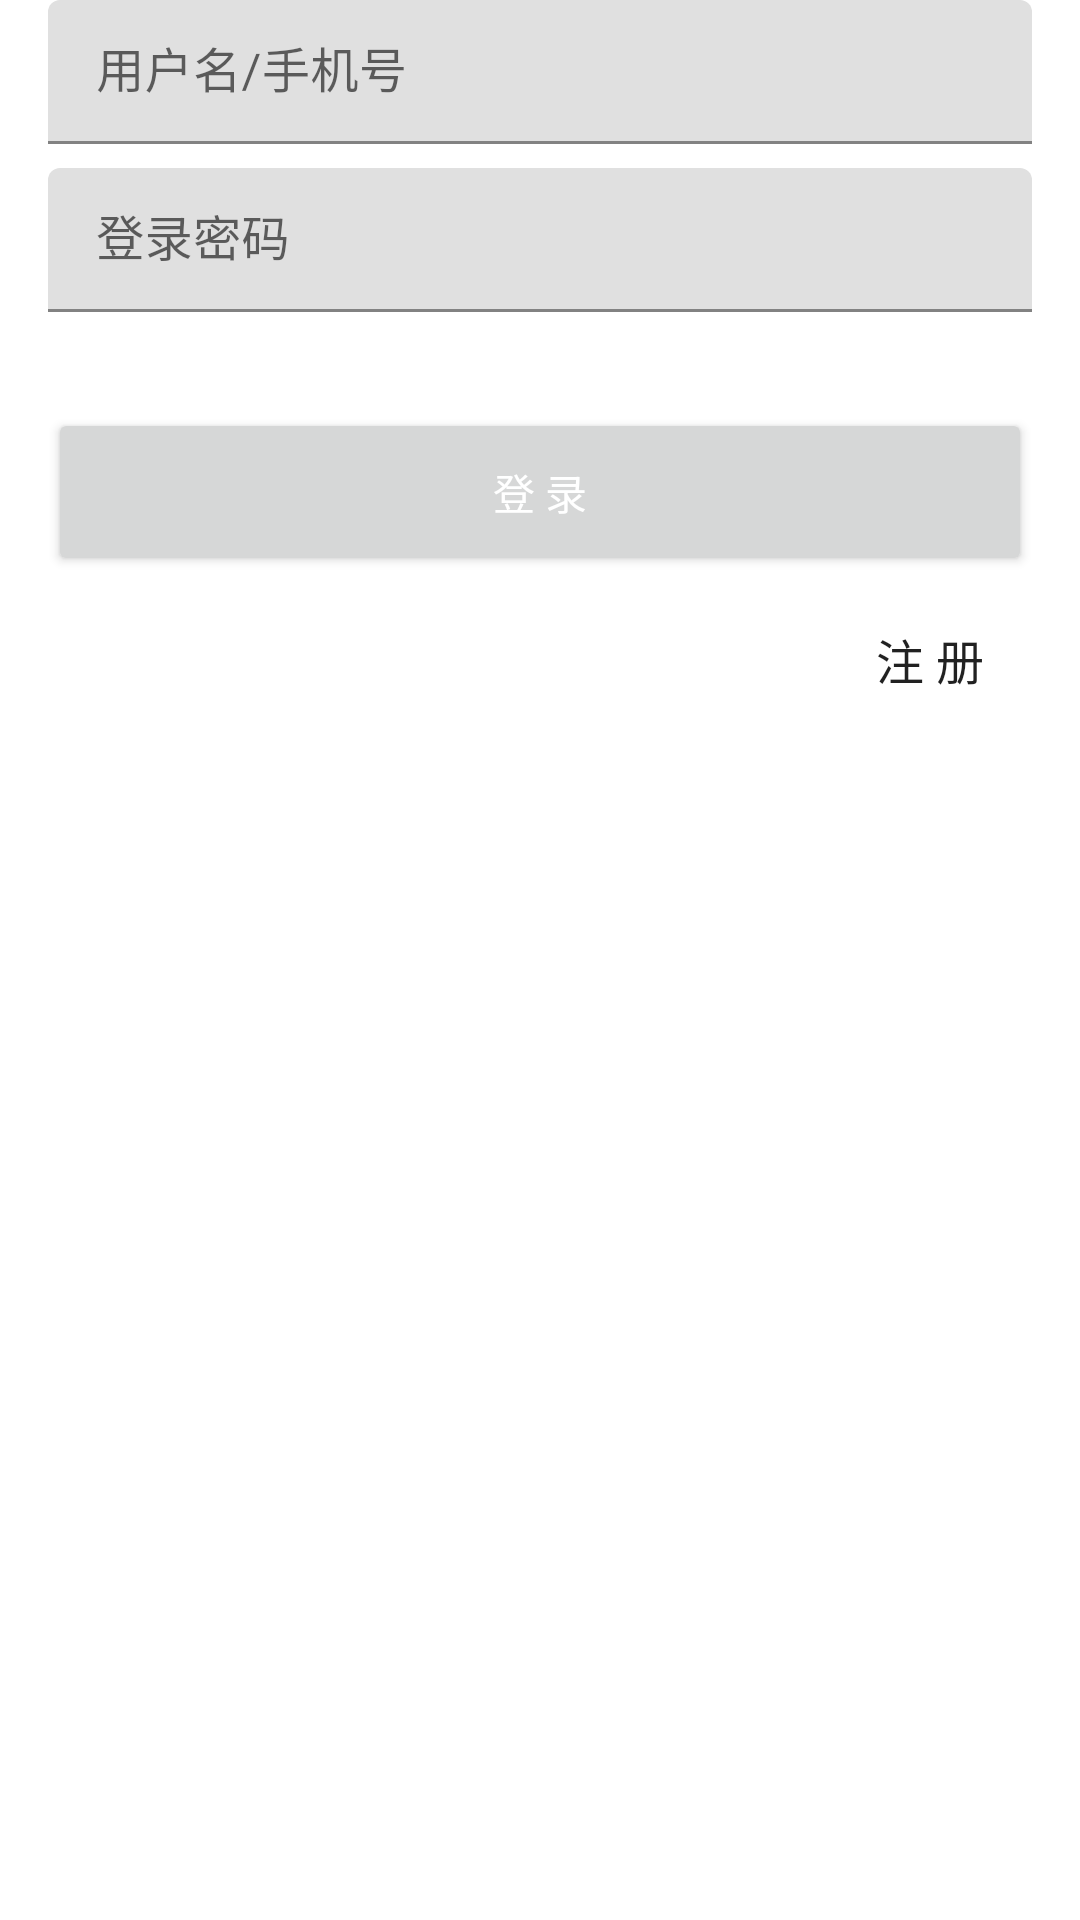

Layout XML and referenced resources for this Android screen:
<!-- AndroidManifest.xml: fallback theme Theme.MaterialComponents.DayNight.NoActionBar -->
<!-- res/layout/login_content_layout.xml -->
<?xml version="1.0" encoding="utf-8"?>
<LinearLayout xmlns:android="http://schemas.android.com/apk/res/android"
              android:layout_width="match_parent"
              android:layout_height="match_parent"
              android:layout_marginTop="@dimen/layout_toolbar_top_margin"
              android:focusable="true"
              android:focusableInTouchMode="true"
              android:orientation="vertical"
              android:paddingLeft="@dimen/layout_default_horizontal_padding"
              android:paddingRight="@dimen/layout_default_horizontal_padding">

    <LinearLayout
        android:layout_width="match_parent"
        android:layout_height="wrap_content"
        android:orientation="vertical">

        <android.support.design.widget.TextInputLayout
            android:id="@+id/login_content_layout_user_name_textInputLayout"
            android:layout_width="match_parent"
            android:layout_height="wrap_content">

            <EditText
                android:id="@+id/login_content_layout_user_name_editText"
                android:layout_width="match_parent"
                android:layout_height="@dimen/layout_default_mini_height"
                android:hint="@string/login_user_name_or_mobile_hint"
                android:singleLine="true"/>
        </android.support.design.widget.TextInputLayout>

        <android.support.design.widget.TextInputLayout
            android:id="@+id/login_content_layout_password_textInputLayout"
            android:layout_width="match_parent"
            android:layout_height="wrap_content"
            android:layout_marginTop="@dimen/layout_default_spacing">

            <EditText
                android:id="@+id/login_content_layout_password_editText"
                android:layout_width="match_parent"
                android:layout_height="@dimen/layout_default_mini_height"
                android:hint="@string/password_edit_hint"
                android:inputType="textPassword"
                android:maxLength="32"
                android:singleLine="true"/>

        </android.support.design.widget.TextInputLayout>

    </LinearLayout>

    <android.support.v7.widget.AppCompatButton
        android:id="@+id/login_content_layout_login_button"
        android:layout_width="match_parent"
        android:layout_height="@dimen/button_default_large_height"
        android:layout_marginTop="@dimen/layout_default_vertical_margin"
        android:onClick="onLoginClick"
        android:text="@string/login_button"
        android:textColor="@android:color/white"/>

    <FrameLayout
        android:layout_width="match_parent"
        android:layout_height="wrap_content">

        <TextView
            android:id="@+id/login_content_layout_register_TextView"
            style="@style/TextAppearance.AppCompat.Subhead"
            android:layout_width="wrap_content"
            android:layout_height="wrap_content"
            android:layout_gravity="right"
            android:layout_marginRight="@dimen/layout_default_spacing"
            android:layout_marginTop="@dimen/layout_default_spacing"
            android:onClick="onRegisterClick"
            android:padding="@dimen/layout_default_spacing"
            android:text="@string/register_button"/>

    </FrameLayout>

</LinearLayout>
<!-- resources referenced by this layout -->
<resources>
  <dimen name="button_default_large_height">56dp</dimen>
  <dimen name="layout_default_horizontal_padding">16dp</dimen>
  <dimen name="layout_default_mini_height">48dp</dimen>
  <dimen name="layout_default_spacing">8dp</dimen>
  <dimen name="layout_default_vertical_margin">32dp</dimen>
  <dimen name="layout_toolbar_top_margin">48dp</dimen>
  <string name="login_button">登 录</string>
  <string name="login_user_name_or_mobile_hint">用户名/手机号</string>
  <string name="password_edit_hint">登录密码</string>
  <string name="register_button">注 册</string>
</resources>
